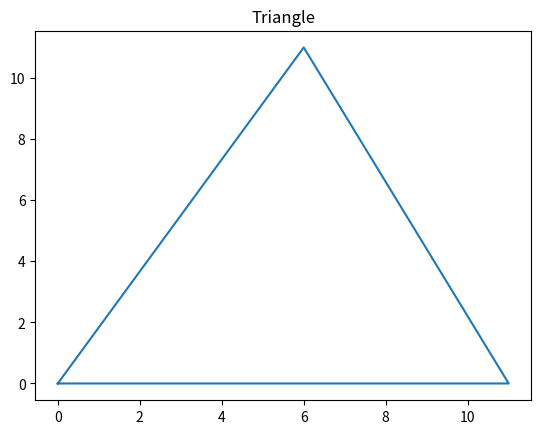

Generate this figure with matplotlib:
import matplotlib.pyplot as plt
x = [0, 6,11,0 ]
y = [0,11, 0, 0]
plt.plot (x, y)
plt.title ("Triangle")
plt.show()